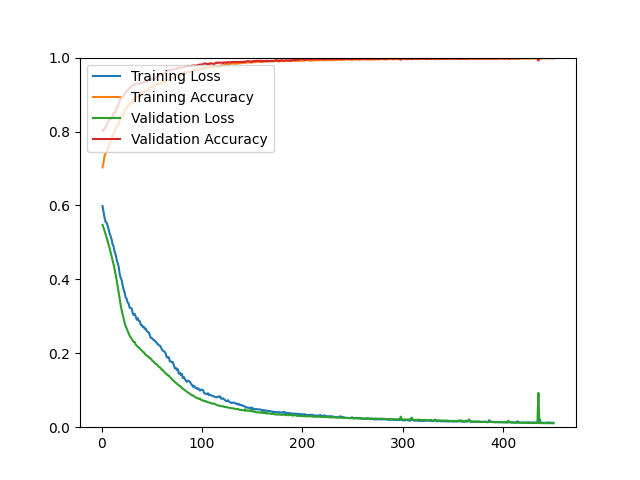

Values plotted in this chart, from the file beside it:
epoch, loss, acc, val_loss, val_acc
1, 0.5981, 0.7031, 0.5474, 0.8023
2, 0.5822, 0.7162, 0.5398, 0.8023
3, 0.5670, 0.7343, 0.5314, 0.8086
4, 0.5555, 0.7408, 0.5229, 0.8122
5, 0.5537, 0.7456, 0.5138, 0.8175
6, 0.5454, 0.7466, 0.5043, 0.8238
7, 0.5359, 0.7593, 0.4944, 0.8292
8, 0.5247, 0.7678, 0.4844, 0.8327
9, 0.5171, 0.7720, 0.4735, 0.8327
10, 0.5080, 0.7791, 0.4629, 0.8354
11, 0.4946, 0.7903, 0.4518, 0.8435
12, 0.4891, 0.7925, 0.4404, 0.8497
13, 0.4747, 0.7985, 0.4276, 0.8506
14, 0.4674, 0.8080, 0.4138, 0.8551
15, 0.4539, 0.8148, 0.3988, 0.8640
16, 0.4449, 0.8170, 0.3830, 0.8658
17, 0.4350, 0.8167, 0.3659, 0.8739
18, 0.4161, 0.8304, 0.3489, 0.8819
19, 0.4043, 0.8367, 0.3313, 0.8873
20, 0.3986, 0.8382, 0.3167, 0.8936
21, 0.3842, 0.8450, 0.3058, 0.8936
22, 0.3726, 0.8463, 0.2942, 0.8953
23, 0.3644, 0.8550, 0.2821, 0.9025
24, 0.3504, 0.8608, 0.2730, 0.9052
25, 0.3474, 0.8623, 0.2676, 0.9097
26, 0.3375, 0.8688, 0.2597, 0.9123
27, 0.3345, 0.8693, 0.2541, 0.9159
28, 0.3231, 0.8763, 0.2471, 0.9177
29, 0.3228, 0.8782, 0.2436, 0.9204
30, 0.3211, 0.8755, 0.2386, 0.9231
31, 0.3087, 0.8804, 0.2345, 0.9267
32, 0.3036, 0.8869, 0.2305, 0.9267
33, 0.3067, 0.8814, 0.2307, 0.9258
34, 0.3000, 0.8917, 0.2236, 0.9293
35, 0.2911, 0.8948, 0.2210, 0.9293
36, 0.2949, 0.8927, 0.2175, 0.9293
37, 0.2878, 0.8970, 0.2160, 0.9284
38, 0.2873, 0.8981, 0.2137, 0.9293
39, 0.2773, 0.9036, 0.2101, 0.9311
40, 0.2765, 0.9036, 0.2076, 0.9311
41, 0.2715, 0.9075, 0.2044, 0.9320
42, 0.2720, 0.9043, 0.2035, 0.9338
43, 0.2661, 0.9099, 0.1985, 0.9347
44, 0.2669, 0.9109, 0.1963, 0.9347
45, 0.2604, 0.9094, 0.1935, 0.9356
46, 0.2581, 0.9112, 0.1926, 0.9365
47, 0.2563, 0.9113, 0.1888, 0.9383
48, 0.2495, 0.9184, 0.1880, 0.9401
49, 0.2417, 0.9199, 0.1853, 0.9401
50, 0.2410, 0.9218, 0.1819, 0.9419
51, 0.2389, 0.9211, 0.1788, 0.9436
52, 0.2354, 0.9238, 0.1767, 0.9419
53, 0.2346, 0.9272, 0.1739, 0.9445
54, 0.2313, 0.9254, 0.1712, 0.9481
55, 0.2275, 0.9304, 0.1704, 0.9463
56, 0.2249, 0.9270, 0.1665, 0.9499
57, 0.2220, 0.9301, 0.1638, 0.9517
58, 0.2208, 0.9284, 0.1617, 0.9526
59, 0.2175, 0.9281, 0.1598, 0.9526
60, 0.2106, 0.9351, 0.1552, 0.9553
... 390 more rows
